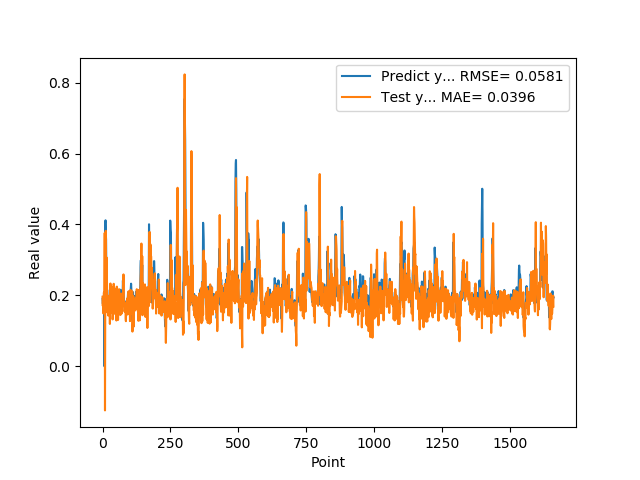

The file beside this chart, header and first rows:
1.905867606399999914e-01, 1.962616026002547975e-01
1.769561022520000082e-01, 1.702897869110773232e-01
1.810430586339999981e-01, 1.949603166795656484e-01
1.955727785830000398e-01, 1.491891850643993211e-01
1.954265981910000005e-01, 1.697232880104983244e-01
2.004670947789999880e-01, 2.080141621963152998e-01
2.029463946819999587e-01, 1.947698102385423957e-01
0.000000000000000000e+00, 2.019866190014859841e-01
1.862521618600000151e-01, 3.761428761387319297e-01
1.862153261900000301e-01, -1.244327322728826513e-01
4.038094580169999670e-01, 1.731775652831734347e-01
4.118085205549999461e-01, 1.517129415637403500e-01
3.743042349819999948e-01, 3.821055193200555977e-01
3.571429848669999685e-01, 2.343940547353865478e-01
2.572054266930000055e-01, 1.970079553551399298e-01
2.409307956699999753e-01, 3.069498503956069602e-01
2.253161966800000249e-01, 2.529093967645468788e-01
1.935185044999999937e-01, 1.978278135315663933e-01
1.787700653079999924e-01, 1.864112562698303777e-01
1.622045934200000150e-01, 1.713765818872121371e-01
1.761920750140000269e-01, 1.877303870912185590e-01
1.883655935530000325e-01, 1.430770895770472340e-01
1.861467957499999548e-01, 1.730928150627511208e-01
1.954913884399999968e-01, 1.890778440096796686e-01
1.954011768099999935e-01, 1.753409735373431533e-01
1.660518944260000185e-01, 1.988969936287944273e-01
1.907722949980000249e-01, 2.008475777668937978e-01
2.156041562559999625e-01, 1.194457779990502899e-01
1.898660957809999716e-01, 1.911700213216092348e-01
1.770474612709999895e-01, 2.336127705524504716e-01
2.001174986360000074e-01, 1.534334862263394827e-01
1.948629021640000125e-01, 1.503985215339113390e-01
1.922753006219999894e-01, 2.258868214525039386e-01
1.779100298880000042e-01, 1.882836285763521689e-01
1.810636967419999854e-01, 1.918176529315801515e-01
1.680064052340000114e-01, 1.655595859825932381e-01
1.635809391740000174e-01, 1.695633142837144058e-01
1.706920862200000111e-01, 1.322436606009752824e-01
1.916799396280000345e-01, 1.435038014445069177e-01
2.085516005749999957e-01, 1.578591318540042976e-01
2.058236002919999752e-01, 1.795508702932513967e-01
1.828240007160000513e-01, 2.327380009860089138e-01
1.857409924269999846e-01, 2.206919103299517237e-01
1.775099337099999841e-01, 1.672468043168718888e-01
1.752161234619999952e-01, 1.763572577872303815e-01
1.971126049759999999e-01, 1.586759679768134923e-01
1.845117062330000057e-01, 1.476290598004330046e-01
1.984785944219999987e-01, 1.912620281484977425e-01
2.143009155989999692e-01, 1.659882781959123865e-01
1.841159015890000139e-01, 1.962742843421937111e-01
2.104043960570000094e-01, 2.192292952624585178e-01
2.032361328599999739e-01, 1.291347563500905016e-01
2.088565975429999833e-01, 2.244345296323700945e-01
1.960448026660000231e-01, 2.246904844306643334e-01
1.900728046889999523e-01, 2.136197889170066699e-01
1.658952832220000062e-01, 1.663542707217755545e-01
1.872539073229999851e-01, 1.823212212385521835e-01
1.852532625200000171e-01, 1.306615421861789805e-01
1.799222826959999966e-01, 1.618128494003586992e-01
2.012764066460000223e-01, 1.692709632309755130e-01
1.978618204589999985e-01, 1.739766932382406095e-01
... 1,599 more rows
